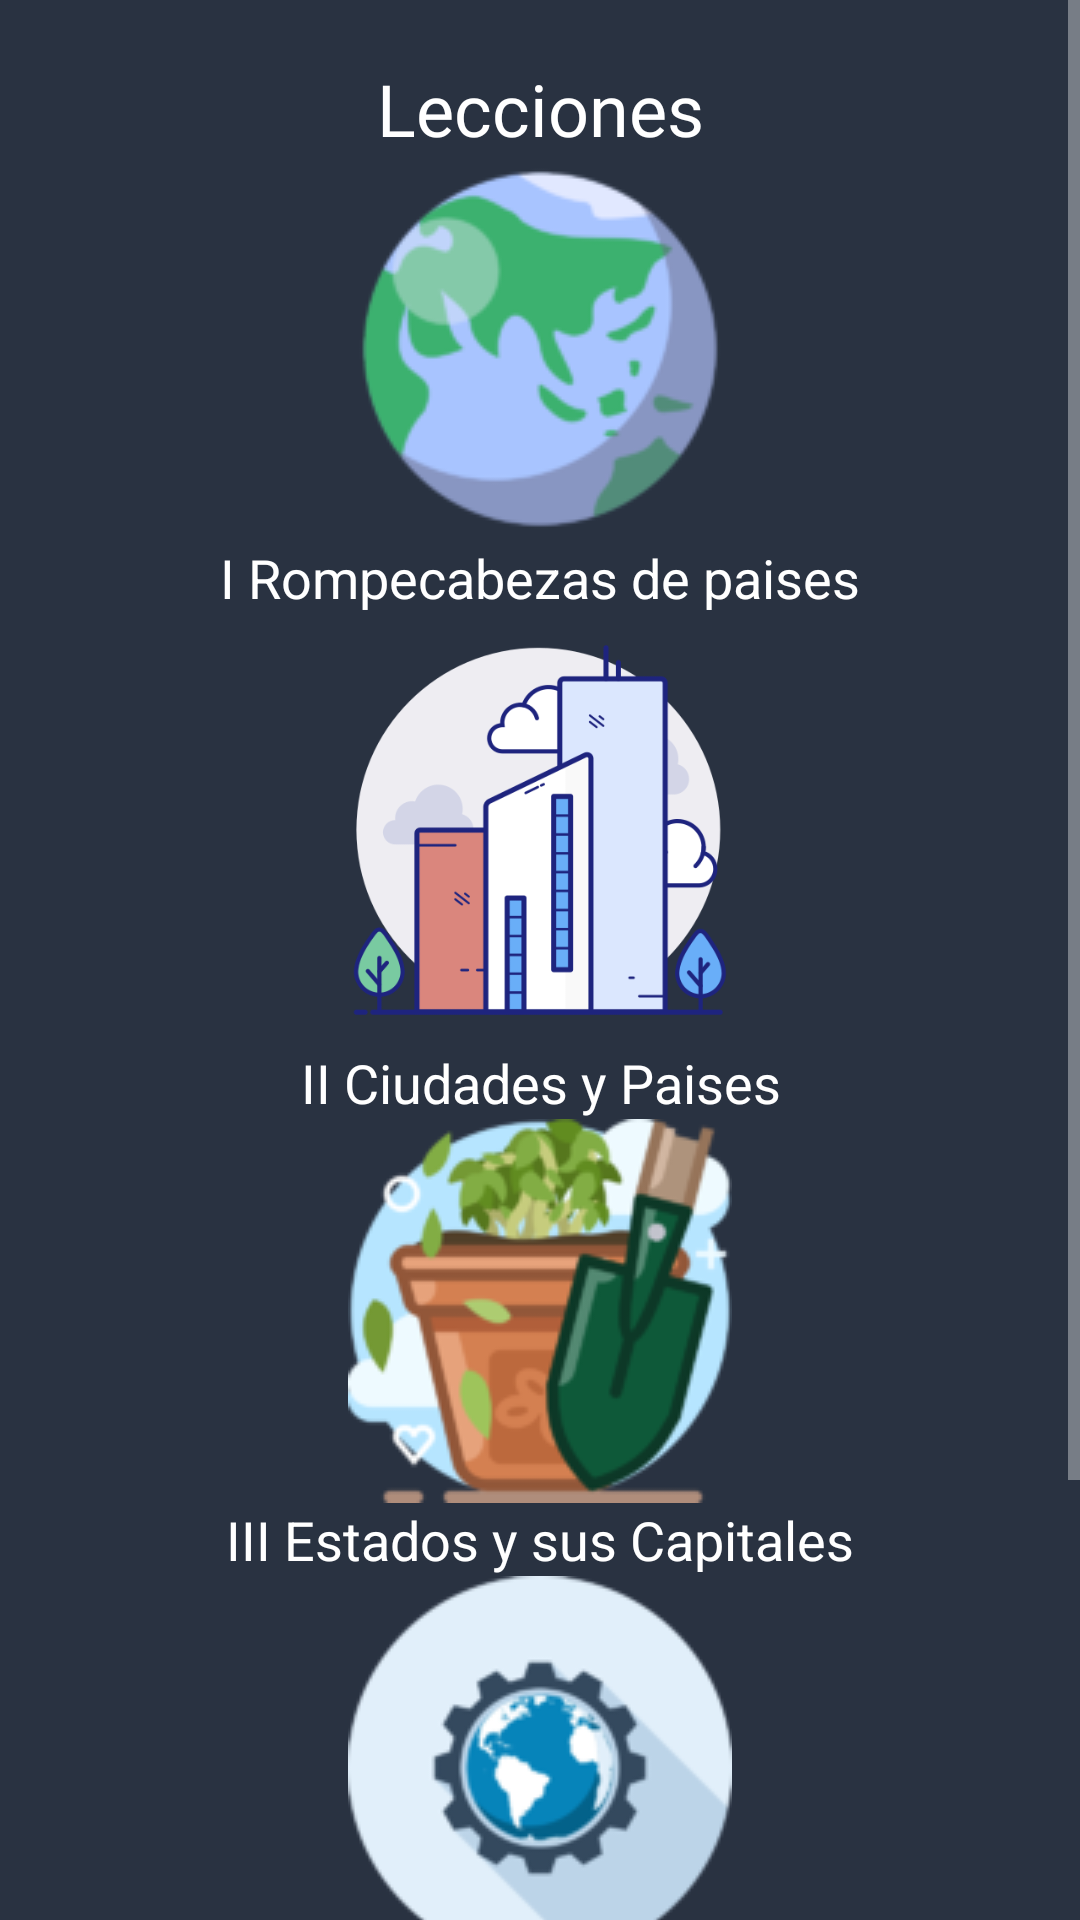

Write the Android layout XML for this screen, with the resource values it uses.
<!-- AndroidManifest.xml: application theme Theme.AppCompat.NoActionBar -->
<!-- res/layout/activity__lecciones.xml -->
<?xml version="1.0" encoding="utf-8"?>
<androidx.constraintlayout.widget.ConstraintLayout xmlns:android="http://schemas.android.com/apk/res/android"
    xmlns:app="http://schemas.android.com/apk/res-auto"
    xmlns:tools="http://schemas.android.com/tools"
    android:layout_width="match_parent"
    android:layout_height="match_parent"
    android:background="#293241"
    tools:context=".Activity_Lecciones">

    <ScrollView
        android:layout_width="match_parent"
        android:layout_height="match_parent"
        android:foregroundGravity="center"
        tools:layout_editor_absoluteX="-40dp"
        tools:layout_editor_absoluteY="68dp">

        <LinearLayout
            android:layout_width="match_parent"
            android:layout_height="wrap_content"
            android:orientation="vertical">

            <TextView
                android:id="@+id/textView11"
                android:layout_width="match_parent"
                android:layout_height="wrap_content"
                android:layout_marginTop="20dp"
                android:fontFamily="@font/karla_bold"
                android:foregroundGravity="center"
                android:gravity="center"
                android:text="@string/btn_lecciones"
                android:textColor="@color/cardview_light_background"
                android:textSize="24sp" />

            <ImageButton
                android:id="@+id/imageButton3"
                android:layout_width="wrap_content"
                android:layout_height="match_parent"
                android:layout_gravity="center"
                android:background="?android:attr/activatedBackgroundIndicator"
                android:contentDescription="@string/btn_lecciones"
                android:onClick="acrivityRompecabezas"
                app:srcCompat="@drawable/elestudidelatierra" />

            <TextView
                android:id="@+id/textView7"
                android:layout_width="match_parent"
                android:layout_height="wrap_content"
                android:foregroundGravity="center"
                android:gravity="center"
                android:text="@string/lbl_estudio"
                android:textColor="@color/cardview_light_background"
                android:textSize="18sp" />

            <ImageView
                android:id="@+id/imageView5"
                android:layout_width="match_parent"
                android:layout_height="144dp"
                android:onClick="acrivityCiudades"
                app:srcCompat="@drawable/ciudad" />

            <TextView
                android:id="@+id/textView14"
                android:layout_width="match_parent"
                android:layout_height="wrap_content"
                android:foregroundGravity="center"
                android:gravity="center"
                android:text="II Ciudades y Paises"
                android:textColor="@color/cardview_light_background"
                android:textSize="18sp" />

            <ImageButton
                android:id="@+id/imageButton7"
                android:layout_width="wrap_content"
                android:layout_height="wrap_content"
                android:layout_gravity="center"
                android:background="?android:attr/activatedBackgroundIndicator"
                android:contentDescription="@string/btn_lecciones"
                android:onClick="acrivityCapitales"
                app:srcCompat="@drawable/naturalezayeldesarrollosustentable" />

            <TextView
                android:id="@+id/textView8"
                android:layout_width="match_parent"
                android:layout_height="wrap_content"
                android:foregroundGravity="center"
                android:gravity="center"
                android:text="@string/lbl_naturaleza"
                android:textColor="@color/cardview_light_background"
                android:textSize="18sp" />

            <ImageView
                android:id="@+id/imageView11"
                android:layout_width="match_parent"
                android:layout_height="wrap_content"
                android:onClick="acrivityAcele"
                app:srcCompat="@drawable/tierraengrane" />

            <TextView
                android:id="@+id/textView9"
                android:layout_width="match_parent"
                android:layout_height="wrap_content"
                android:foregroundGravity="center"
                android:gravity="center"
                android:text="@string/lbl_poblacion"
                android:textColor="@color/cardview_light_background"
                android:textSize="18sp" />

            <ImageView
                android:id="@+id/imageView12"
                android:layout_width="match_parent"
                android:layout_height="wrap_content"
                android:onClick="acrivitMapa"
                app:srcCompat="@drawable/mundo" />

            <TextView
                android:id="@+id/textView10"
                android:layout_width="match_parent"
                android:layout_height="wrap_content"
                android:foregroundGravity="center"
                android:gravity="center"
                android:text="@string/lbl_economia"
                android:textColor="@color/cardview_light_background"
                android:textSize="18sp" />

        </LinearLayout>
    </ScrollView>
</androidx.constraintlayout.widget.ConstraintLayout>
<!-- resources referenced by this layout -->
<resources>
  <!-- drawable ciudad: png bitmap (drawable, 30440 bytes) -->
  <!-- drawable elestudidelatierra: png bitmap (drawable, 12387 bytes) -->
  <!-- drawable mundo: png bitmap (drawable, 10549 bytes) -->
  <!-- drawable naturalezayeldesarrollosustentable: png bitmap (drawable, 19288 bytes) -->
  <!-- drawable tierraengrane: png bitmap (drawable, 11806 bytes) -->
  <string name="btn_lecciones">Lecciones</string>
  <string name="lbl_economia">V Mapa de mexico</string>
  <string name="lbl_estudio">I Rompecabezas de paises</string>
  <string name="lbl_naturaleza">III Estados y sus Capitales</string>
  <string name="lbl_poblacion">IV Placas Tectonicas</string>
</resources>
